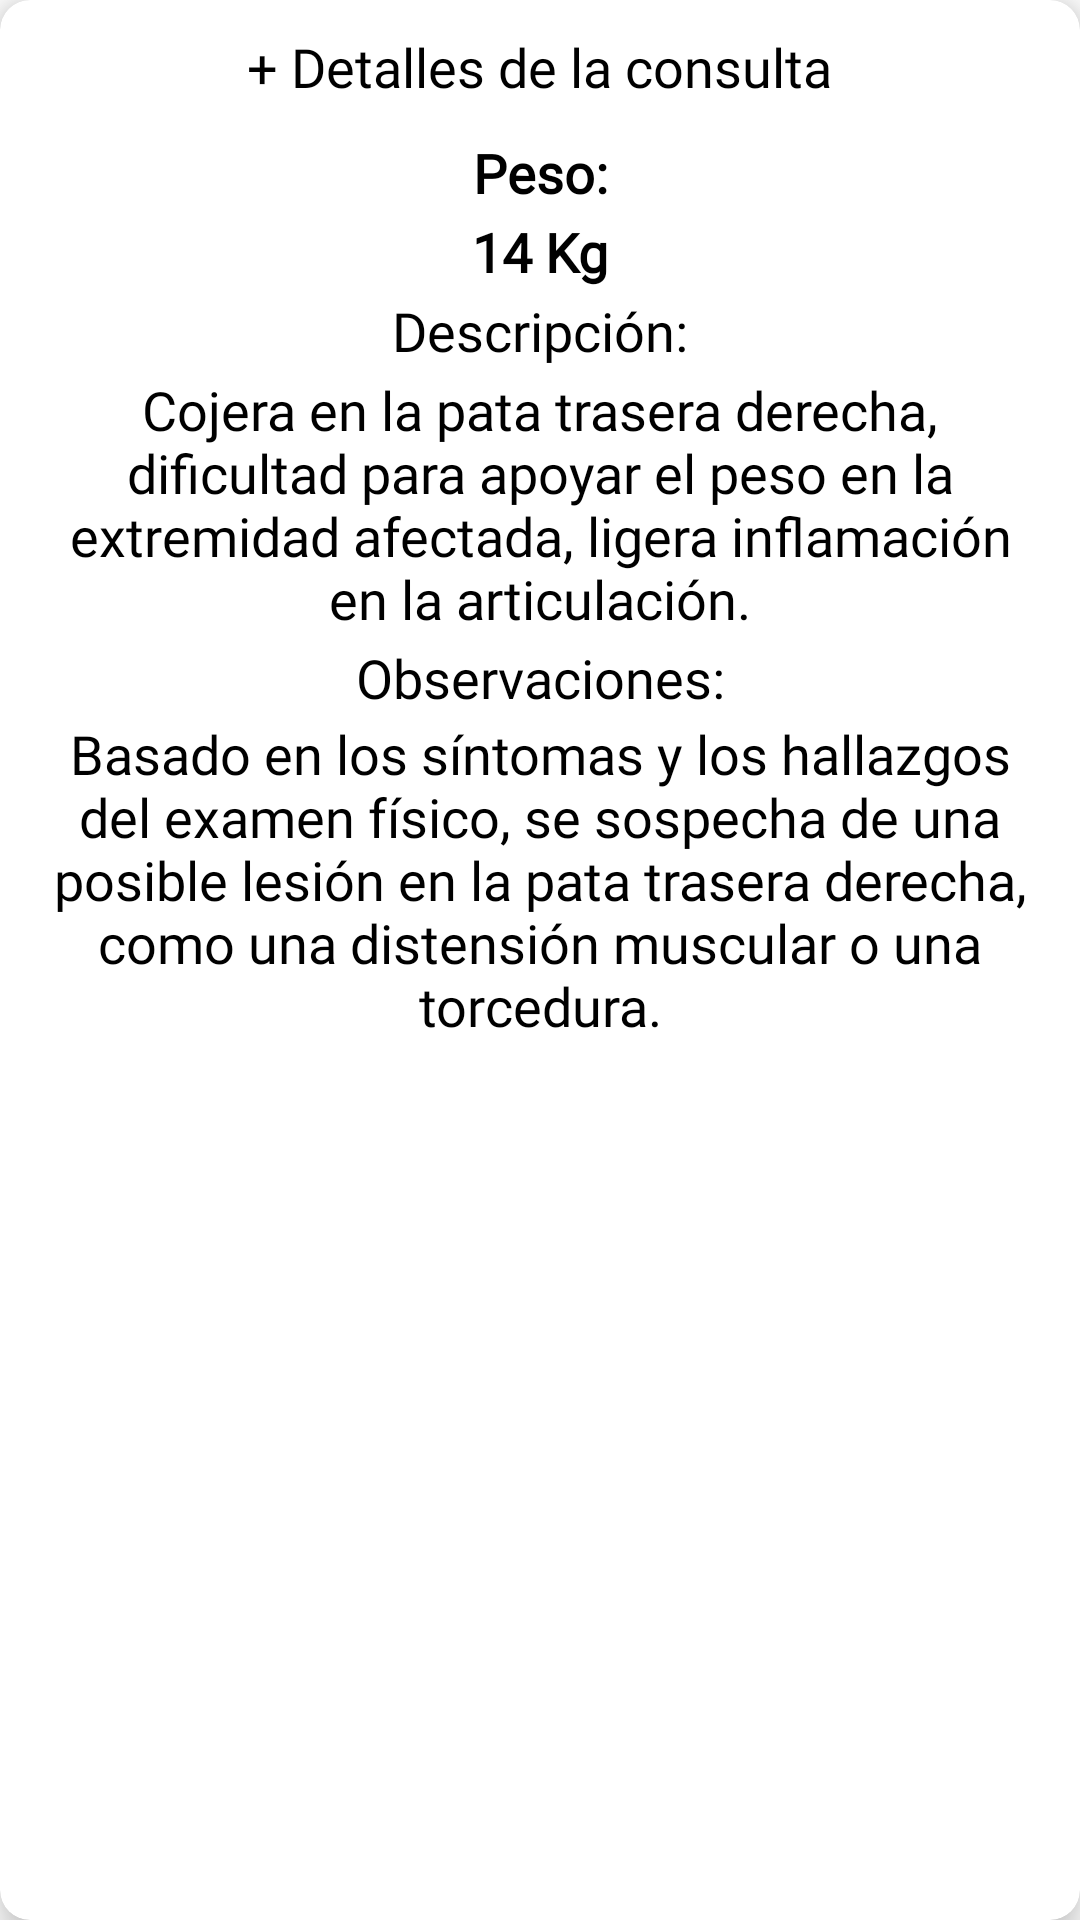

Android layout source for this screen:
<!-- AndroidManifest.xml: application theme Theme.TTMrCan -->
<!-- res/layout/dialogo_detalles_historial.xml -->
<?xml version="1.0" encoding="utf-8"?>
<androidx.cardview.widget.CardView xmlns:android="http://schemas.android.com/apk/res/android"
    xmlns:app="http://schemas.android.com/apk/res-auto"
    xmlns:tools="http://schemas.android.com/tools"
    android:layout_width="match_parent"
    android:layout_height="wrap_content"
    android:layout_margin="5dp"
    app:cardCornerRadius="10dp"
    app:cardElevation="8dp">

    <LinearLayout
        android:layout_width="match_parent"
        android:layout_height="match_parent"
        android:orientation="vertical">

        <TextView
            android:id="@+id/dialogo_warning_title"
            android:layout_width="wrap_content"
            android:layout_height="wrap_content"
            android:layout_margin="10dp"
            android:fontFamily="@font/nunito_bold"
            android:gravity="center"
            android:text="+ Detalles de la consulta"
            android:textColor="@color/black"
            android:textSize="18sp"
            android:layout_gravity="center"
            tools:ignore="RtlHardcoded" />


        <TextView
            android:id="@+id/dialogo_peso"
            android:layout_width="330dp"
            android:layout_height="wrap_content"
            android:gravity="center"
            android:layout_gravity="center"
            android:layout_margin="1dp"
            android:fontFamily="@font/nunito_bold"
            android:text="Peso:"
            android:textColor="@color/black"
            android:textSize="18sp"
            android:textStyle="bold"/>

        <TextView
            android:id="@+id/dialogo_peso_text"
            android:layout_width="330dp"
            android:layout_height="wrap_content"
            android:layout_gravity="center"
            android:gravity="center"
            android:layout_margin="1dp"
            android:fontFamily="@font/nunito_extralight"
            android:text="14 Kg"
            android:textColor="@color/black"
            android:textSize="18sp"
            android:textStyle="bold"/>

        <TextView
            android:id="@+id/dialogo_descipcion"
            android:layout_width="330dp"
            android:layout_height="wrap_content"
            android:layout_gravity="center"
            android:gravity="center"
            android:layout_margin="1dp"
            android:fontFamily="@font/nunito_bold"
            android:text="Descripción:"
            android:textColor="@color/black"
            android:textSize="18sp"/>

        <TextView
            android:id="@+id/dialogo_descipcion_text"
            android:layout_width="330dp"
            android:layout_height="wrap_content"
            android:layout_gravity="center"
            android:gravity="center"
            android:layout_margin="1dp"
            android:fontFamily="@font/nunito_extralight"
            android:text="Cojera en la pata trasera derecha, dificultad para apoyar el peso en la extremidad afectada, ligera inflamación en la articulación."
            android:textColor="@color/black"
            android:textSize="18sp" />

        <TextView
            android:id="@+id/dialogo_observaciones"
            android:layout_width="330dp"
            android:layout_height="wrap_content"
            android:layout_margin="1dp"
            android:fontFamily="@font/nunito_bold"
            android:text="Observaciones:"
            android:textColor="@color/black"
            android:layout_gravity="center"
            android:gravity="center"
            android:textSize="18sp"
            />
        <TextView
            android:id="@+id/dialogo_observaciones_text"
            android:layout_width="330dp"
            android:layout_height="wrap_content"
            android:gravity="center"
            android:layout_marginBottom="18dp"
            android:fontFamily="@font/nunito_extralight"
            android:text="Basado en los síntomas y los hallazgos del examen físico, se sospecha de una posible lesión en la pata trasera derecha, como una distensión muscular o una torcedura."
            android:textColor="@color/black"
            android:layout_gravity="center"
            android:textSize="18sp"/>

    </LinearLayout>

</androidx.cardview.widget.CardView>
<!-- resources referenced by this layout -->
<resources>
  <color name="black">#FF000000</color>
  <style name="Theme.TTMrCan" parent="Theme.MaterialComponents.DayNight.DarkActionBar">
          
          <item name="colorPrimary">@color/purple_500</item>
          <item name="colorPrimaryVariant">@color/purple_700</item>
          <item name="colorOnPrimary">@color/white</item>
          
          <item name="colorSecondary">@color/teal_200</item>
          <item name="colorSecondaryVariant">@color/teal_700</item>
          <item name="colorOnSecondary">@color/black</item>
          
          <item name="android:statusBarColor">?attr/colorPrimaryVariant</item>
          
      </style>
  <color name="purple_500">#FF6200EE</color>
  <color name="purple_700">#FF3700B3</color>
  <color name="white">#FFFFFFFF</color>
  <color name="teal_200">#FF03DAC5</color>
  <color name="teal_700">#FF018786</color>
</resources>
